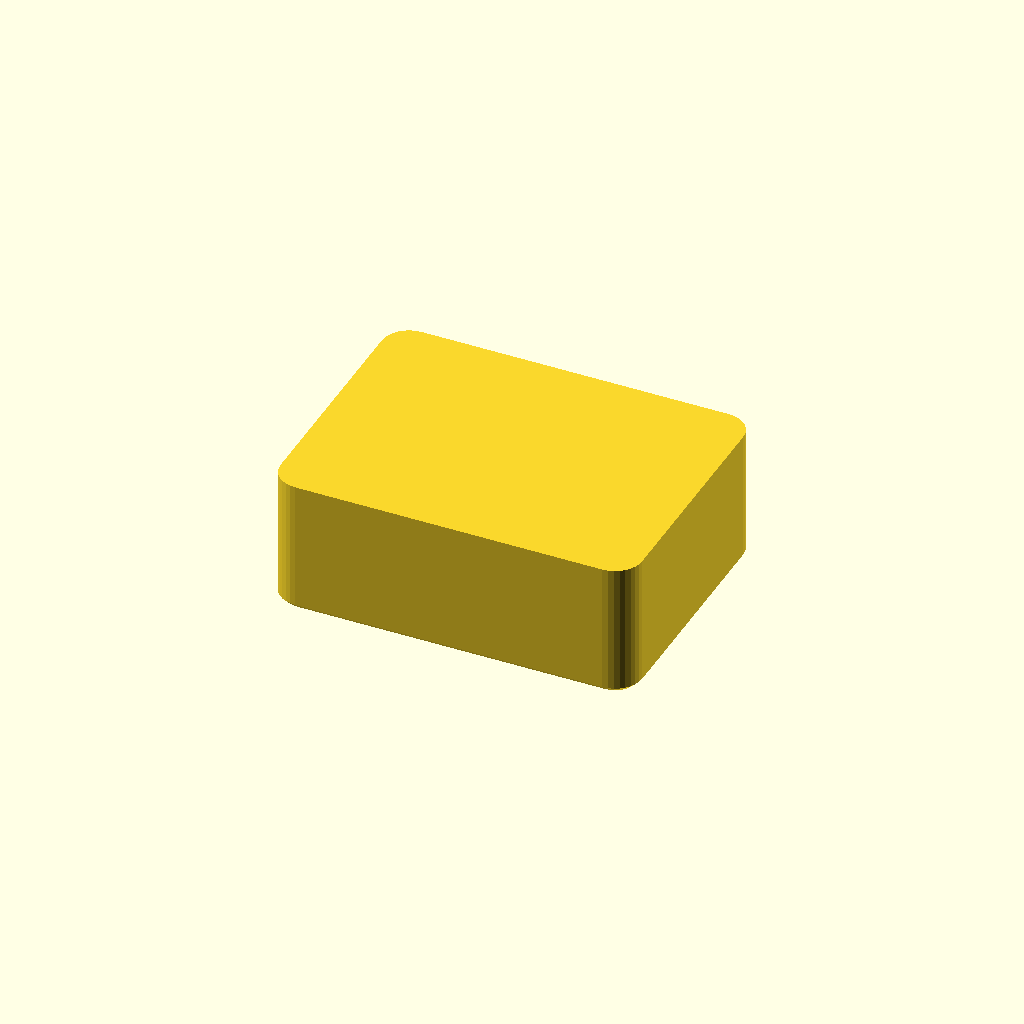
Cell 1: the model at its default parameters.
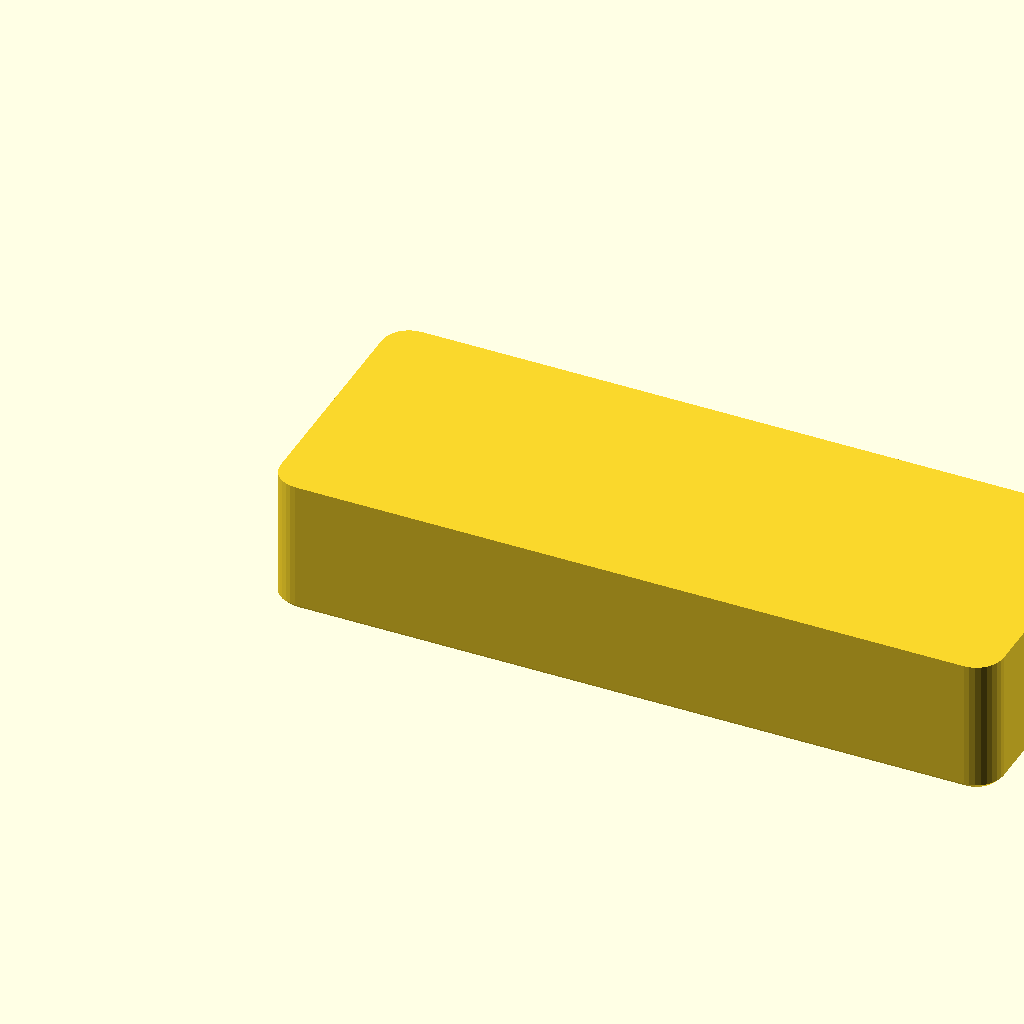
Cell 2: the same model with width = 80.
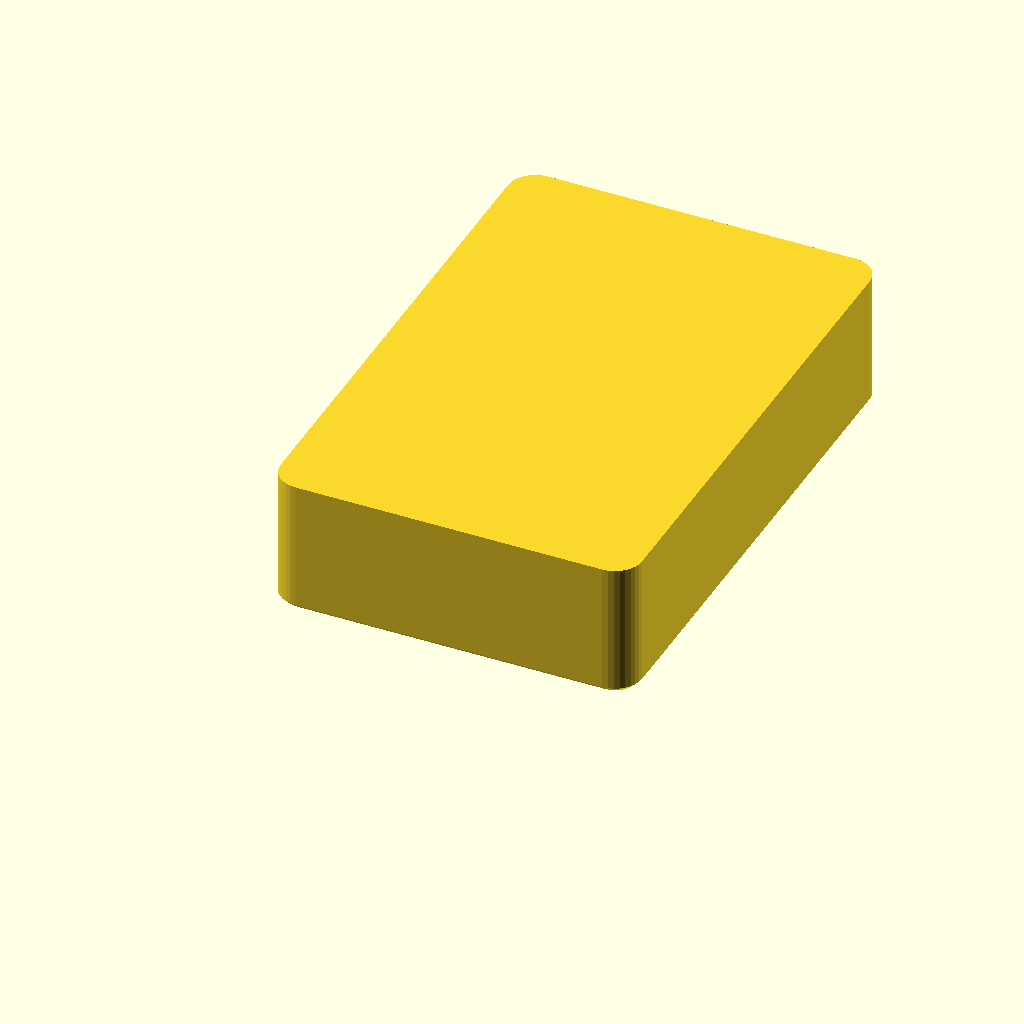
Cell 3: the same model with depth = 60.
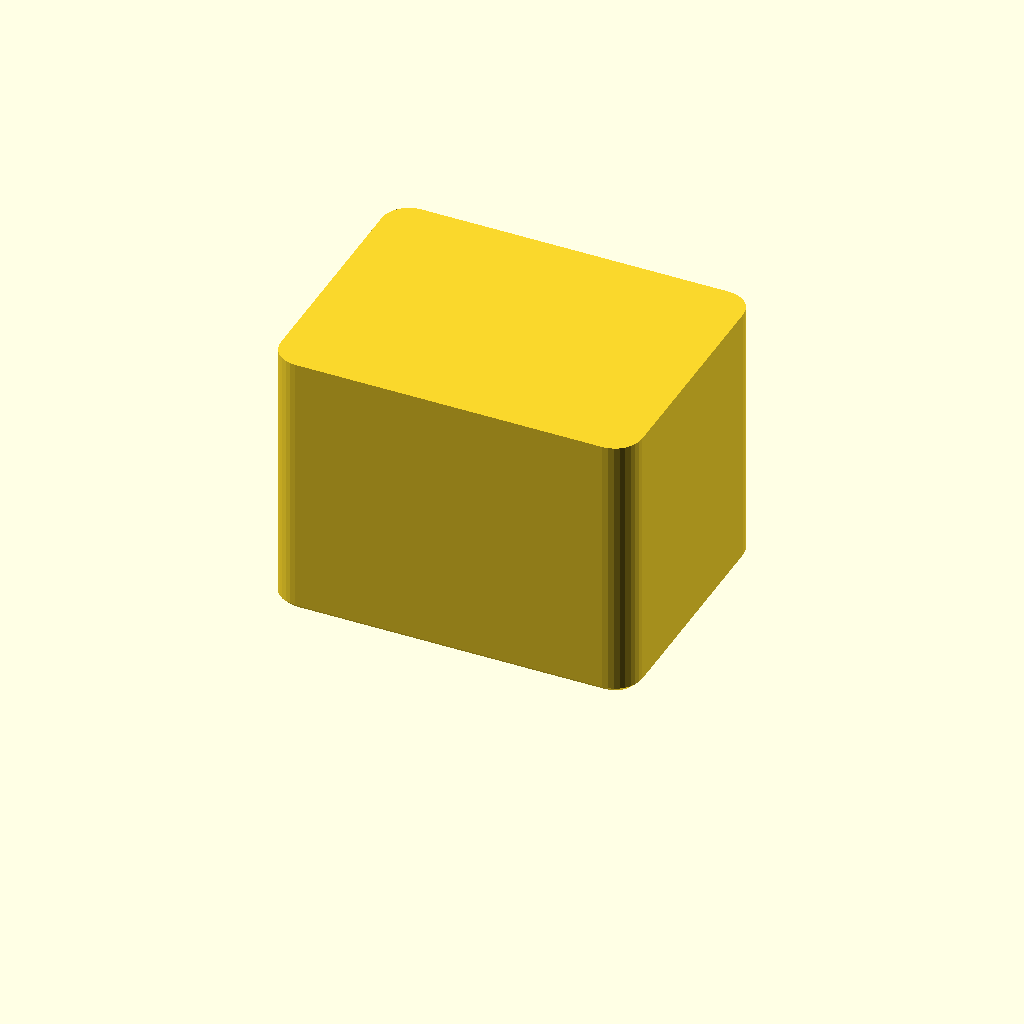
Cell 4: the same model with height = 30.
All cells are drawn from one camera (rotation 55°, 0°, 25°, orthographic, colour scheme Cornfield), so only the parameter changes between them.
The OpenSCAD source (templates/design.scad):
// <Design name> — <one-line description of what this part is for>.
// Requirements and decisions: see NOTES.md next to this file.
// All dimensions in millimeters.

use <printability.scad>       // repo FDM helpers (OPENSCADPATH="$PWD/lib:$PWD")
// include <BOSL2/std.scad>   // uncomment for fillets, threads, attachments

/* [Main dimensions] */
// Outer width (mm)
width = 40;
// Outer depth (mm)
depth = 30;
// Outer height (mm)
height = 15;

/* [Fit & tolerances] */
// Added to hole/slot dimensions to compensate for printer accuracy (mm)
fit_clearance = 0.2;

/* [Print settings] */
// Wall thickness (mm) — keep >= 1.2 (3 perimeters at 0.4 mm nozzle)
wall = 1.6;
// 45-degree chamfer on bed-contact edges (mm, 0 to disable)
bottom_chamfer = 0.6;

/* [Quality] */
// Iterating: 32. Production: 64+ (more for large-radius curves).
$fn = 32;

module main() {
    rounded_box([width, depth, height], r = 3, bottom_chamfer = bottom_chamfer);
}

main();
Customizer parameters (derived from the source; name, type, default, range or options):
width: number, default 40
depth: number, default 30
height: number, default 15
fit_clearance: number, default 0.2
wall: number, default 1.6
bottom_chamfer: number, default 0.6
